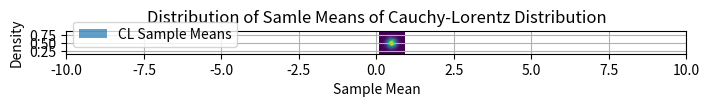

Generate this figure with matplotlib:
###part1
##import numpy as np
##import matplotlib.pyplot as plt
##from scipy.stats import norm
### Parameters
##N = 50 # Size of each random vector
##M = 10000 # Number of random vectors
### Function to generate means and plot distribution
##def plot_means_and_verify_clt(distribution_name, samples, ax):
##    means = np.mean(samples, axis=1)
##    ax.hist(means, bins=50, density=True, alpha=0.7, label=f"Sampled {distribution_name}")
##    # Fit a normal distribution to the means
##    mu, std = norm.fit(means)
##    x = np.linspace(min(means), max(means), 1000)
##    ax.plot(x, norm.pdf(x, mu, std), label=f"Fitted Normal (\u03bc={mu:.2f}, \u03c3={std:.2f})")
##    ax.set_title(f"{distribution_name} (N={N}, M={M})")
##    ax.set_xlabel("Arithmetic Mean")
##    ax.set_ylabel("Density")
##    ax.legend()
### Subplot setup
##fig, axs = plt.subplots(2, 2, figsize=(14, 10))
##axs = axs.ravel()
### (a) Binomial distribution
##p = 0.5
##binomial_samples = np.random.binomial(n=10, p=p, size=(M, N))
##plot_means_and_verify_clt("Binomial", binomial_samples, axs[0])
### (b) Poisson distribution
##lambda_param = 5
##poisson_samples = np.random.poisson(lam=lambda_param, size=(M, N))
##plot_means_and_verify_clt("Poisson", poisson_samples, axs[1])
### (c) Normal distribution
##normal_samples = np.random.normal(loc=0, scale=1, size=(M, N))
##plot_means_and_verify_clt("Normal", normal_samples, axs[2])
##plt.tight_layout()
##plt.show()

#part2
#Demonstrating Centarl Limit Theorem Violation with the Cauchy-Lorentz Distribution
import numpy as np
import matplotlib.pyplot as plt
# Parameters
Rand_Vec_Size = 50 # Size of each random vector
No_Rand_Vec = 10000 # Number of random vectors
# Generate random samples from the Cauchy distribution
CauchyDist_Samples = np.random.standard_cauchy(size=(No_Rand_Vec, Rand_Vec_Size))
CauchyDist_Means = np.mean(CauchyDist_Samples, axis=1)
# Plot histogram of sample means
plt.figure(figsize=(8, 6))
plt.hist(CauchyDist_Means,bins=100,density=True,alpha=0.7,label="CL Sample Means")
plt.title("Distribution of Samle Means of Cauchy-Lorentz Distribution")
plt.xlabel("Sample Mean")
plt.ylabel("Density")
plt.legend()
# Add details
plt.xlim(-10, 10) # Limit x-axis to visualize better (Cauchy has heavy tails)
plt.grid()
plt.show()

###part3
##import numpy as np
##import matplotlib.pyplot as plt
##from scipy.stats import randint
### Function to compute joint probability for discrete variables
##def joint_probability_discrete(xi, yi):
##    joint_counts = {}
##    # Count occurrences of each pair (xi, yi)
##    for x, y in zip(xi, yi):
##        if (x, y) in joint_counts:
##            joint_counts[(x, y)] += 1
##        else:
##            joint_counts[(x, y)] = 1
##    # Calculate joint probabilities
##    total_samples = len(xi)
##    joint_prob = {key: value / total_samples for key, value in joint_counts.items()}
##    return joint_prob
##num_samples = 10000
##x_discrete = randint.rvs(1, 5, size=num_samples) # Random integers between 1 and 4
##y_discrete = randint.rvs(1, 5, size=num_samples) # Random integers between 1 and 4
### Compute joint probability for discrete variables
##joint_prob_discrete = joint_probability_discrete(x_discrete, y_discrete)
##print("Joint Probability Distribution (Discrete):")
##for (x, y), prob in sorted(joint_prob_discrete.items()):
##    print(f"P(X={x}, Y={y}) = {prob:.4f}")
### Visualize joint probability as a heatmap
##unique_x = np.unique(x_discrete)
##unique_y = np.unique(y_discrete)
##joint_matrix = np.zeros((len(unique_x), len(unique_y)))
##for (x, y), prob in joint_prob_discrete.items():
##    joint_matrix[x- unique_x[0], y- unique_y[0]] = prob
##plt.figure(figsize=(8, 6))
##plt.imshow(joint_matrix, origin="lower", aspect="auto", cmap="viridis",
##extent=[unique_y[0]- 0.5, unique_y[-1] + 0.5, unique_x[0]- 0.5, unique_x[-1] + 0.5])
##plt.colorbar(label="Probability")
##plt.title("Joint Probability Distribution (Discrete)")
##plt.xlabel("Y")
##plt.ylabel("X")
##plt.xticks(unique_y)
##plt.yticks(unique_x)
##plt.grid(False)
##plt.show()

###part4
##import numpy as np
##import matplotlib.pyplot as plt
##from scipy.stats import norm
### Function to compute joint probability for continuous variables
##def joint_probability_continuous(xi, yi, bins=20):
##    histogram, x_edges, y_edges = np.histogram2d(xi, yi, bins=bins, density=True)
##    return x_edges, y_edges, histogram
### Generate continuous data for two independent variables
##num_samples = 10000
##xi_continuous = np.random.normal(0, 1, num_samples) # Standard normal distribution for X
##yi_continuous = np.random.normal(0, 1, num_samples) # Standard normal distribution for Y
### Compute joint probability for continuous variables
##x_edges, y_edges, joint_prob_continuous = joint_probability_continuous(xi_continuous, yi_continuous, bins=20)
### Visualize joint probability as a heatmap
##plt.figure(figsize=(8, 6))
##plt.imshow(joint_prob_continuous.T, origin="lower", aspect="auto", cmap="viridis",
##extent=[y_edges[0], y_edges[-1], x_edges[0], x_edges[-1]])
##plt.colorbar(label="Probability Density")
##plt.title("Joint Probability Distribution (Continuous)")
##plt.xlabel("Y")
##plt.ylabel("X")
##plt.grid(False)
##plt.show()
### Display joint probabilities (sample values for bins)
##print("Sample Joint Probability Density Matrix:")
##print(joint_prob_continuous)

import numpy as np
import matplotlib.pyplot as plt
from scipy.stats import norm
n=10000
##x=np.random.normal(size=n)
##y=np.random.normal(size=n)
def generate(n):
    a=[]
    while len(a)<n:
        z=np.random.normal(loc=0.5,scale=0.1)
        if z >=0 and z<=1:
            a.append(z)
    return np.array(a)
x=generate(n)
y=generate(n)

hist,x_edg,y_edg =np.histogram2d(x,y,bins=20,density=True)

plt.imshow(hist,origin='lower',cmap='viridis',
extent=[y_edg[0],y_edg[-1],x_edg[0],x_edg[-1]])
##plt.xticks(np.round_(y_edg,2))
##plt.yticks(x_edg)
plt.show()
